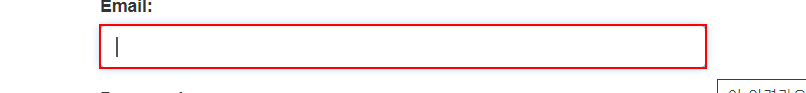
Workflow: Main

Step 1: type [ID] into the text box in window 'ACME System 1 - Log In' (chrome.exe)

Step 2: type a value into the text box in window 'ACME System 1 - Log In' (chrome.exe) (no picture)

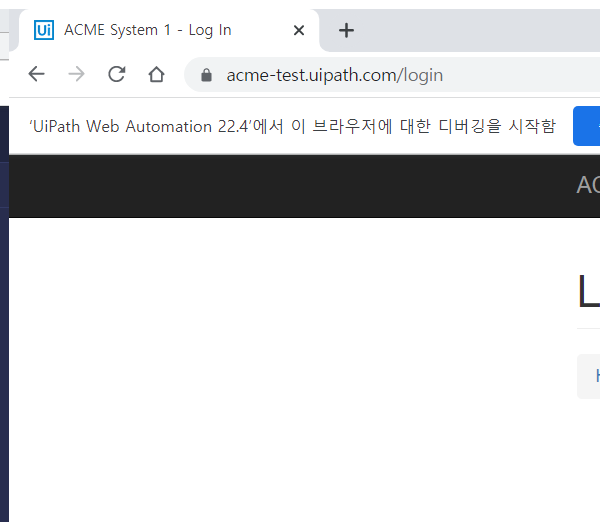
Step 3: Attach Browser 'chrome.exe ACME' in window 'ACME System 1 - Log In' (chrome.exe)

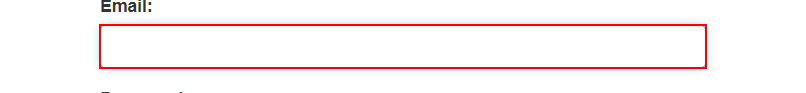
Step 4: type [ID] into the text box